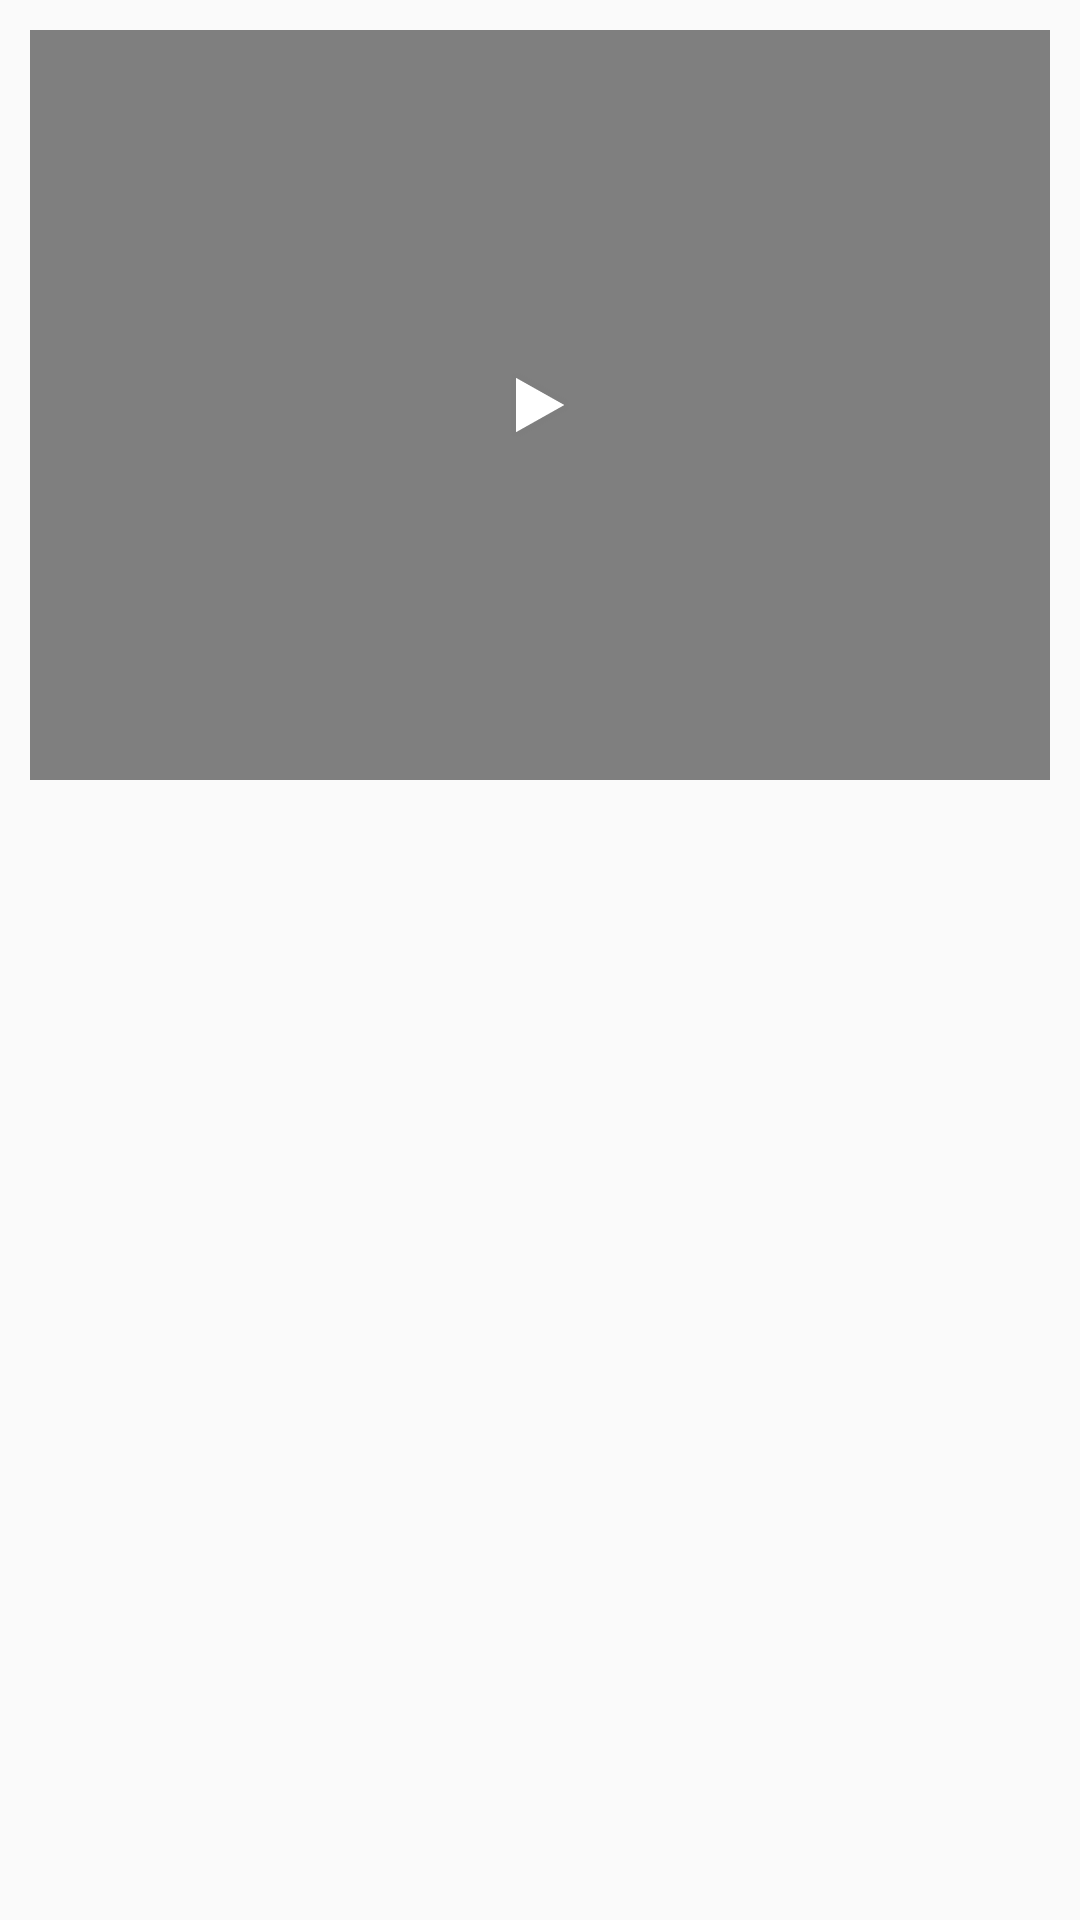

Here is an Android app screen rendered from its layout file. Give the layout XML and the strings, colors and styles it references.
<!-- AndroidManifest.xml: application theme Theme.PoseByMLKit -->
<!-- res/layout/activity_uni_pose_ill.xml -->
<?xml version="1.0" encoding="utf-8"?>
<androidx.constraintlayout.widget.ConstraintLayout
    xmlns:android="http://schemas.android.com/apk/res/android"
    xmlns:app="http://schemas.android.com/apk/res-auto"
    xmlns:tools="http://schemas.android.com/tools"
    android:layout_width="match_parent"
    android:layout_height="match_parent">

    <LinearLayout
        android:layout_width="match_parent"
        android:layout_height="match_parent"
        android:orientation="vertical"
        app:layout_constraintStart_toStartOf="parent"
        app:layout_constraintTop_toTopOf="parent">

        <LinearLayout
            android:layout_weight="1"
            android:layout_width="match_parent"
            android:layout_height="0dp"
            android:orientation="vertical">

            <FrameLayout
                android:layout_width="match_parent"
                android:layout_height="wrap_content">

                <VideoView
                    android:id="@+id/videoView"
                    android:layout_width="match_parent"
                    android:layout_height="250dp"
                    android:layout_margin="10dp"
                    app:layout_constraintBottom_toBottomOf="parent"
                    app:layout_constraintEnd_toEndOf="parent"
                    app:layout_constraintStart_toStartOf="parent"
                    app:layout_constraintTop_toTopOf="parent" />

                <ImageView
                    android:id="@+id/videoStatusView"
                    android:layout_width="wrap_content"
                    android:layout_height="wrap_content"
                    android:layout_gravity="center"
                    app:srcCompat="@android:drawable/ic_media_play"/>

            </FrameLayout>

            <TextView
                android:id="@+id/poseIllustrate"
                android:layout_width="match_parent"
                android:layout_height="match_parent"
                android:layout_margin="10dp"
                android:singleLine="false"
                android:scrollbars="vertical"
                android:text="" />

        </LinearLayout>

    </LinearLayout>

</androidx.constraintlayout.widget.ConstraintLayout>
<!-- resources referenced by this layout -->
<resources>
  <style name="Theme.PoseByMLKit" parent="Theme.MaterialComponents.DayNight.DarkActionBar.Bridge">
          
          <item name="colorPrimary">@color/purple_500</item>
          <item name="colorPrimaryVariant">@color/purple_700</item>
          <item name="colorOnPrimary">@color/white</item>
          
          <item name="colorSecondary">@color/teal_200</item>
          <item name="colorSecondaryVariant">@color/teal_700</item>
          <item name="colorOnSecondary">@color/black</item>
          
          <item name="android:statusBarColor">?attr/colorPrimaryVariant</item>
          
      </style>
  <!-- not gathered from this repository: default colours our renderer supplied (Android Studio template values) -->
  <color name="purple_500">#FF6200EE</color>
  <color name="purple_700">#FF3700B3</color>
  <color name="teal_200">#FF03DAC5</color>
  <color name="teal_700">#FF018786</color>
  <color name="black">#FF000000</color>
  <color name="white">#FFFFFFFF</color>
</resources>
